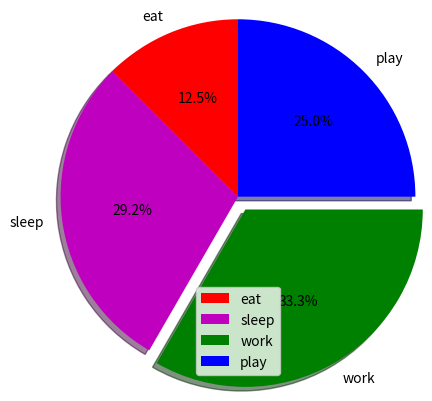

Recreate this plot in Python.
import matplotlib.pyplot as plt
 
# defining labels
activities = ['eat', 'sleep', 'work', 'play']
 
# portion covered by each label
slices = [3, 7, 8, 6]
 
# color for each label
colors = ['r', 'm', 'g', 'b']
 
# plotting the pie chart
plt.pie(slices, labels = activities, colors=colors, 
        startangle=90, shadow = True, explode = (0, 0, 0.1, 0),
        radius = 1.2, autopct = '%1.1f%%')
 
# plotting legend
plt.legend()
 
# showing the plot
plt.show()
